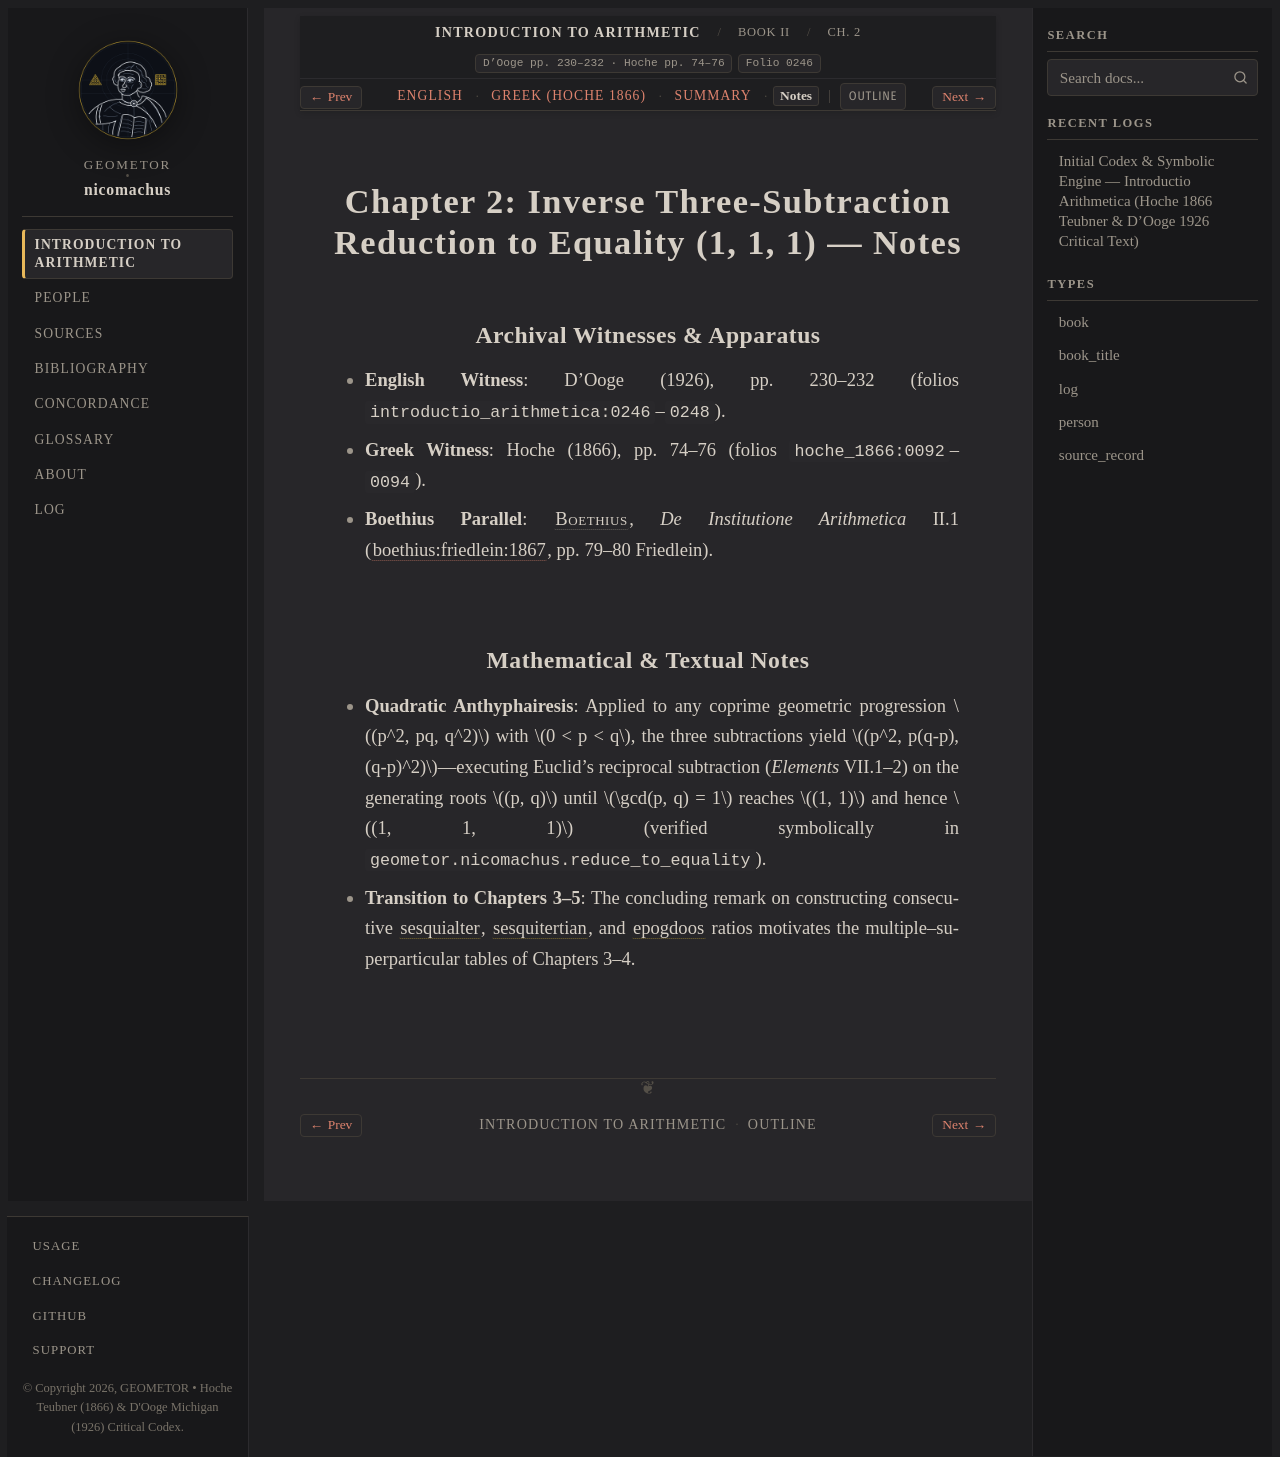

repository: geometor/nicomachus · page: introductio_arithmetica/book_02/ch_02/notes.html · generator: sphinx

:order: 2
:layout: book
:breadcrumb_title: Ch. 2: Inverse Reduction to Equality (Notes)
:title: Chapter 2: Inverse Three-Subtraction Reduction to Equality (1, 1, 1) — Notes
:canonical_id: Book II, Ch. 2
:original_id: D'Ooge pp. 230–232 · Hoche pp. 74–76
:folio: introductio_arithmetica:0246
:hero: /_static/figures/equality-unfolding-tree.svg
:tracks: English: index | Greek: el | Summary: summary | Notes: notes

.. _nicomachus-notes-2-2:

============================================================================
Chapter 2: Inverse Three-Subtraction Reduction to Equality (1, 1, 1) — Notes
============================================================================

.. folio:: introductio_arithmetica:0246
   :page: p. 230

Archival Witnesses & Apparatus
------------------------------

* **English Witness**: D'Ooge (1926), pp. 230–232 (folios ``introductio_arithmetica:0246``–``0248``).
* **Greek Witness**: Hoche (1866), pp. 74–76 (folios ``hoche_1866:0092``–``0094``).
* **Boethius Parallel**: :person:`Boethius <boethius>`, *De Institutione Arithmetica* II.1 (:cite:`boethius:friedlein:1867`, pp. 79–80 Friedlein).

Mathematical & Textual Notes
----------------------------

* **Quadratic Anthyphairesis**: Applied to any coprime geometric progression :math:`(p^2, pq, q^2)` with :math:`0 < p < q`, the three subtractions yield :math:`(p^2, p(q-p), (q-p)^2)`—executing Euclid's reciprocal subtraction (*Elements* VII.1–2) on the generating roots :math:`(p, q)` until :math:`\gcd(p, q) = 1` reaches :math:`(1, 1)` and hence :math:`(1, 1, 1)` (verified symbolically in ``geometor.nicomachus.reduce_to_equality``).
* **Transition to Chapters 3–5**: The concluding remark on constructing consecutive :term:`sesquialter <hemiolios>`, :term:`sesquitertian <epitritos>`, and :term:`epogdoos <epogdoos>` ratios motivates the multiple–superparticular tables of Chapters 3–4.
